Run: headless pygame with SDL's dummy video driver; simulated clock (each Clock.tick advances the game by its frame time, no real sleeping); random seed 0; keys injected as events and as key.get_pressed() state; no mouse input.
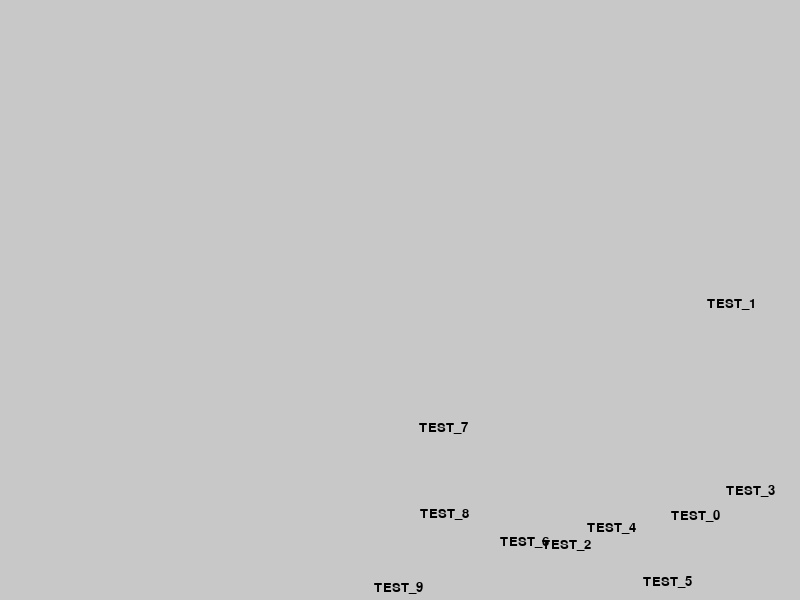
Frame 1 of 4 · flips 1–60 · no input
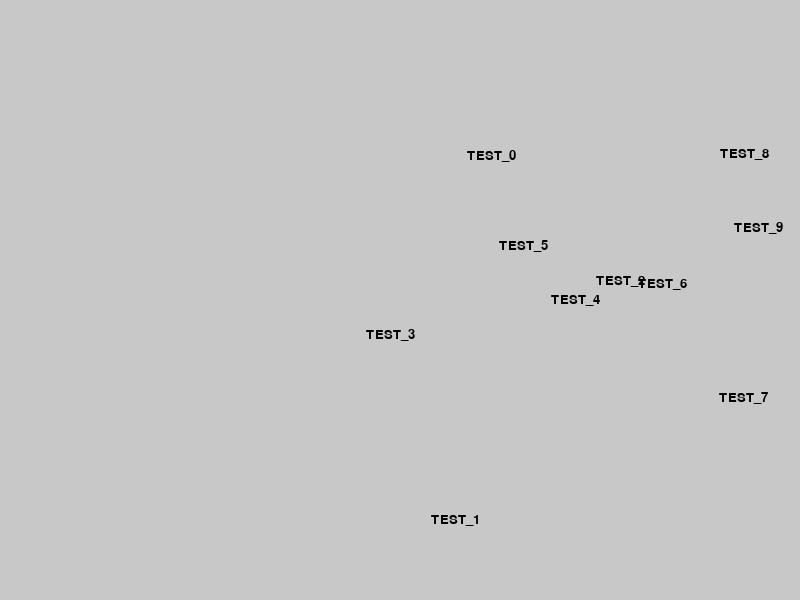
Frame 2 of 4 · flips 61–180 · tapped SPACE, RETURN · held RIGHT (→), D
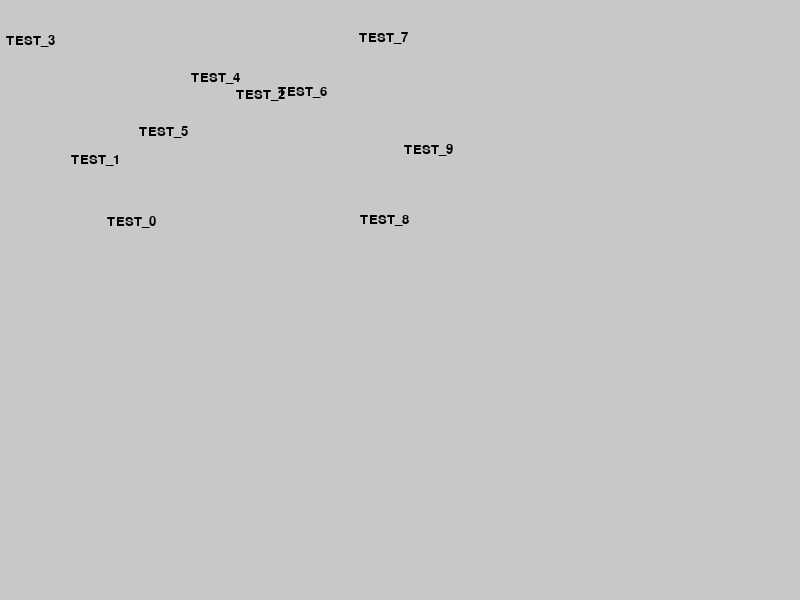
Frame 3 of 4 · flips 181–300 · held DOWN (↓), S
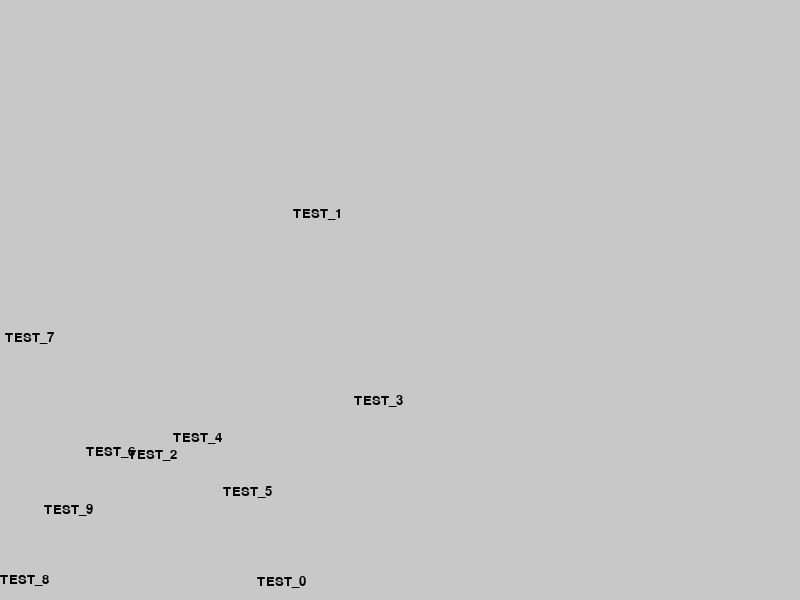
Frame 4 of 4 · flips 301–420 · held LEFT (←), A, UP (↑), W

The pygame program that drew these frames:

import pygame
import random

BASE_WIDTH = 800
BASE_HEIGHT = 600


class TestSprite(pygame.sprite.Sprite):
    def __init__(self, x, y, dx, dy, text='test sprite'):
        pygame.sprite.Sprite.__init__(self)
        self._dx = dx
        self._dy = dy
        font = pygame.font.SysFont('Consolas', 20)
        self.image = font.render(text, True, (0, 0, 0))
        self.rect = self.image.get_rect(topleft=(x, y))

    def update(self):
        if self.rect.x + self._dx < 0 or \
                (self.rect.x + self.rect.width) + self._dx > BASE_WIDTH:
            self._dx *= -1
        if self.rect.y + self._dy < 0 or \
                (self.rect.y + self.rect.height) + self._dy > BASE_HEIGHT:
            self._dy *= -1
        self.rect.x += self._dx
        self.rect.y += self._dy

    @property
    def speed(self):
        return self._dx, self._dy

    @speed.setter
    def speed(self, newvalue):
        self._dx = newvalue[0]
        self._dy = newvalue[1]


def detectCollision(group):
    for sp in group:
        collist = pygame.sprite.spritecollide(sp, group, False)
        for cs in collist:
            if cs is sp:
                continue

    pass


def main():
    pygame.init()
    display = pygame.display.set_mode((BASE_WIDTH, BASE_HEIGHT))
    pygame.display.set_caption('Sprite and Group test')
    clock = pygame.time.Clock()
    sg = pygame.sprite.Group()
    for i in range(10):
        x = random.randint(100, BASE_WIDTH - 100)
        y = random.randint(100, BASE_HEIGHT - 100)
        ts = TestSprite(x, y, 3, 3, f'TEST_{i}')
        sg.add(ts)

    while True:
        for event in pygame.event.get():
            if event.type == pygame.QUIT:
                pygame.quit()
                return
            if event.type == pygame.KEYDOWN and event.key == pygame.K_ESCAPE:
                pygame.quit()
                return
        display.fill((200, 200, 200))
        sg.draw(display)
        detectCollision(sg)
        sg.update()
        pygame.display.update()
        clock.tick(60)

    pass


if __name__ == '__main__':
    main()
